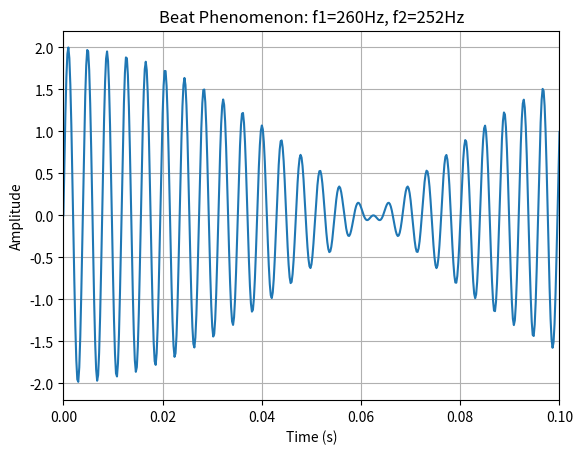

Generate this figure with matplotlib:
import numpy as np
import matplotlib.pyplot as plt

# Parameters
A = 1
f1 = 260  # Hz
f2 = 252  # Hz
t = np.linspace(0, 1, 5000)  # 1 second, high resolution

# Beat signal
y = A * (np.sin(2 * np.pi * f1 * t) + np.sin(2 * np.pi * f2 * t))

# Plot
plt.plot(t, y)
plt.title("Beat Phenomenon: f1=260Hz, f2=252Hz")
plt.xlabel("Time (s)")
plt.ylabel("Amplitude")
plt.xlim(0, 0.1)  # Zoom in for visible beats
plt.grid(True)
plt.show()
